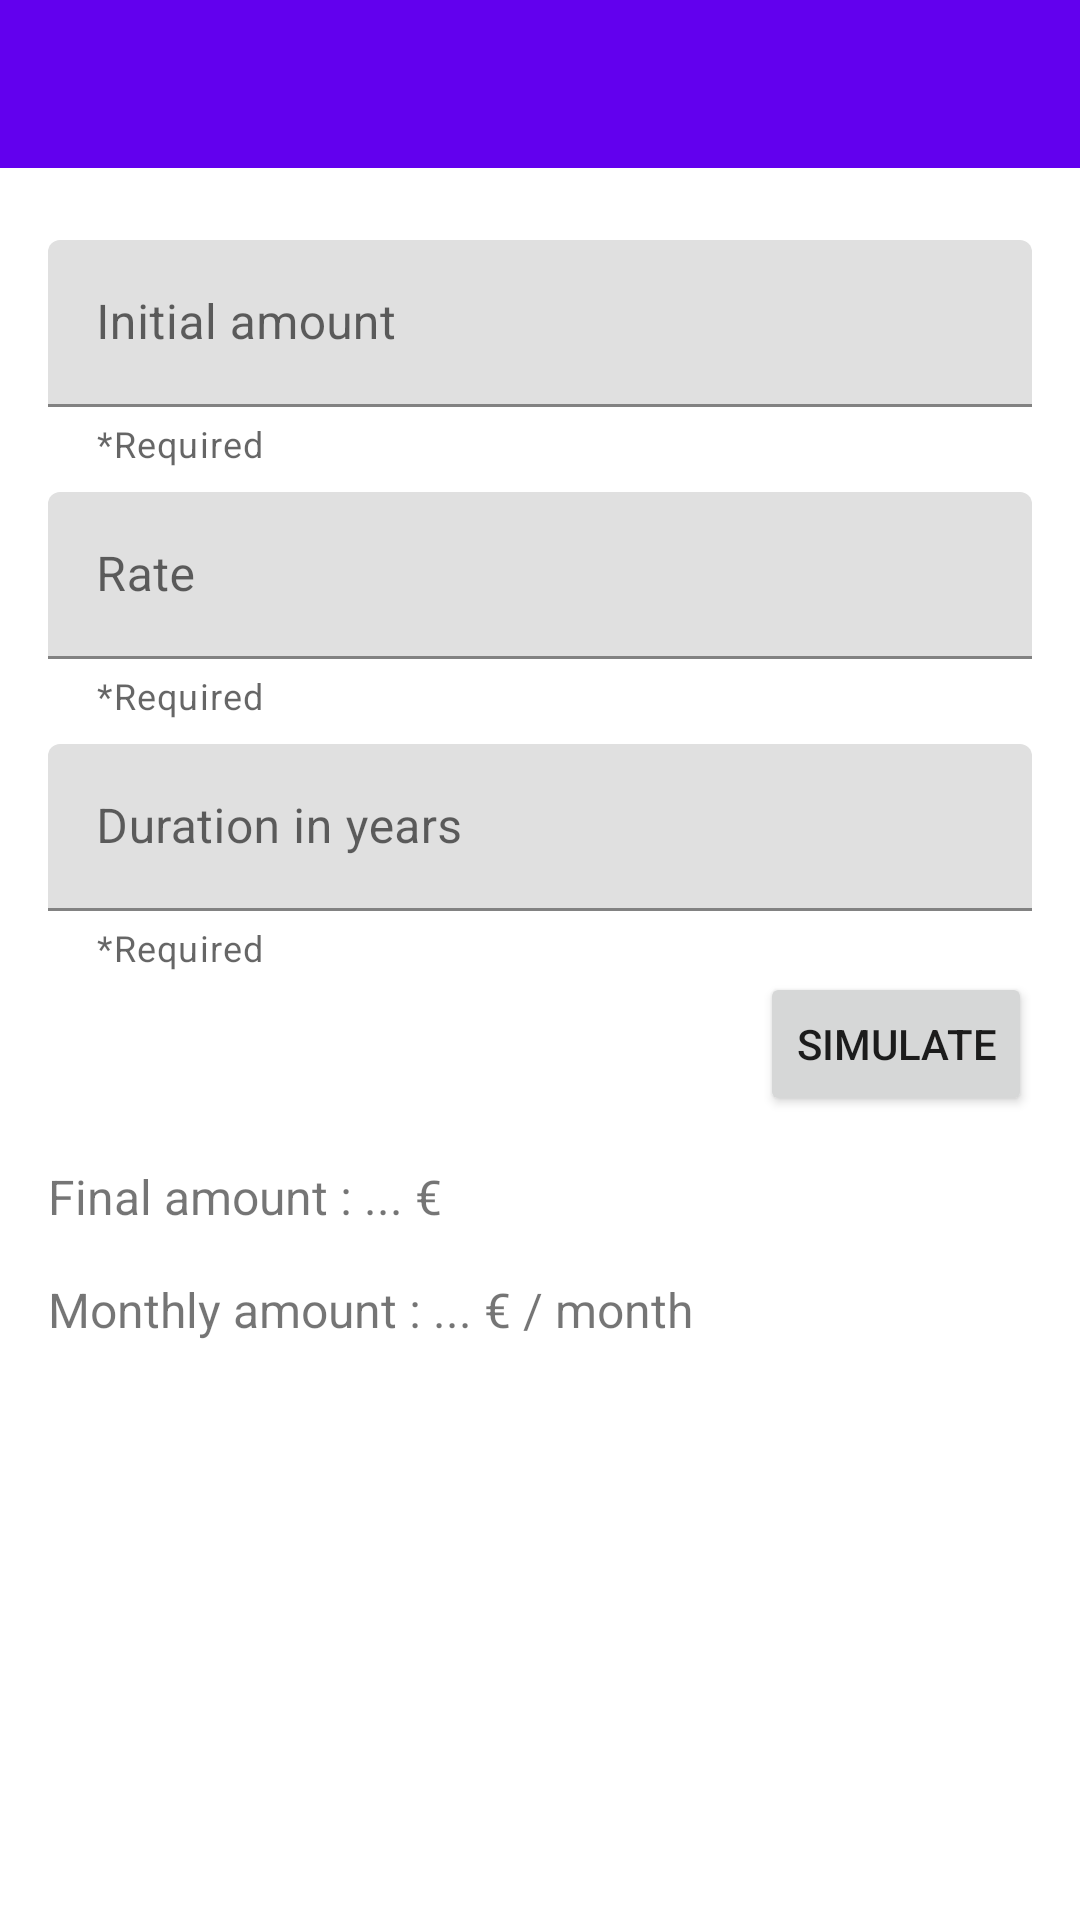

Write the Android layout XML for this screen, with the resource values it uses.
<!-- AndroidManifest.xml: application theme AppTheme -->
<!-- res/layout/activity_simulation.xml -->
<?xml version="1.0" encoding="utf-8"?>
<androidx.constraintlayout.widget.ConstraintLayout xmlns:android="http://schemas.android.com/apk/res/android"
    xmlns:app="http://schemas.android.com/apk/res-auto"
    xmlns:tools="http://schemas.android.com/tools"
    android:layout_width="match_parent"
    android:layout_height="match_parent"
    android:id="@+id/simulation_layout"
    tools:context=".controllers.activities.SimulationActivity">

    <include
        android:id="@+id/simulation_toolbar"
        layout="@layout/toolbar"
        app:layout_constraintEnd_toEndOf="parent"
        app:layout_constraintStart_toStartOf="parent"
        app:layout_constraintTop_toTopOf="parent" />

    <ScrollView
        android:layout_width="match_parent"
        android:layout_height="wrap_content"
        app:layout_constraintTop_toBottomOf="@+id/simulation_toolbar"
        app:layout_constraintStart_toStartOf="parent"
        app:layout_constraintEnd_toEndOf="parent">


        <androidx.constraintlayout.widget.ConstraintLayout
            android:layout_width="match_parent"
            android:layout_height="wrap_content"
            android:padding="16dp">

            <com.google.android.material.textfield.TextInputLayout
                android:id="@+id/initial_amount"
                android:layout_width="match_parent"
                android:layout_height="wrap_content"
                android:layout_marginVertical="8dp"
                android:layout_marginTop="8dp"
                android:hint="Initial amount"
                app:helperText="*Required"
                app:helperTextEnabled="true"
                app:layout_constraintEnd_toEndOf="parent"
                app:layout_constraintStart_toStartOf="parent"
                app:layout_constraintTop_toTopOf="parent">

                <com.google.android.material.textfield.TextInputEditText
                    android:id="@+id/initial_amount_ed"
                    android:layout_width="match_parent"
                    android:layout_height="wrap_content"
                    android:imeOptions="actionNext"
                    android:inputType="numberDecimal" />

            </com.google.android.material.textfield.TextInputLayout>

            <com.google.android.material.textfield.TextInputLayout
                android:id="@+id/rate"
                android:layout_width="match_parent"
                android:layout_height="wrap_content"
                android:layout_marginVertical="8dp"
                android:layout_marginTop="8dp"
                android:hint="Rate"
                app:helperText="*Required"
                app:helperTextEnabled="true"

                app:layout_constraintEnd_toEndOf="parent"
                app:layout_constraintStart_toStartOf="parent"
                app:layout_constraintTop_toBottomOf="@+id/initial_amount">

                <com.google.android.material.textfield.TextInputEditText
                    android:id="@+id/rate_ed"
                    android:layout_width="match_parent"
                    android:layout_height="wrap_content"
                    android:imeOptions="actionNext"
                    android:inputType="numberDecimal" />

            </com.google.android.material.textfield.TextInputLayout>

            <com.google.android.material.textfield.TextInputLayout
                android:id="@+id/duration"
                android:layout_width="match_parent"
                android:layout_height="wrap_content"
                android:layout_marginVertical="8dp"
                android:layout_marginTop="8dp"

                android:hint="Duration in years"
                app:helperText="*Required"
                app:helperTextEnabled="true"
                app:layout_constraintEnd_toEndOf="parent"
                app:layout_constraintStart_toStartOf="parent"
                app:layout_constraintTop_toBottomOf="@+id/rate">

                <com.google.android.material.textfield.TextInputEditText
                    android:id="@+id/duration_ed"
                    android:layout_width="match_parent"
                    android:layout_height="wrap_content"
                    android:imeOptions="actionNext"
                    android:inputType="number" />

            </com.google.android.material.textfield.TextInputLayout>

            <Button
                android:id="@+id/calculate_button"
                android:layout_width="wrap_content"
                android:layout_height="wrap_content"
                android:text="SIMULATE"
                app:layout_constraintEnd_toEndOf="parent"
                app:layout_constraintTop_toBottomOf="@+id/duration" />

            <TextView
                android:id="@+id/final_amount"
                android:layout_width="wrap_content"
                android:layout_height="wrap_content"
                android:layout_marginVertical="16dp"
                android:text="Final amount : ... €"
                android:textSize="16sp"
                app:layout_constraintStart_toStartOf="parent"
                app:layout_constraintTop_toBottomOf="@+id/calculate_button" />

            <TextView
                android:id="@+id/monthly_payment"
                android:layout_width="wrap_content"
                android:layout_height="wrap_content"
                android:layout_marginVertical="16dp"
                android:text="Monthly amount : ... € / month"
                android:textSize="16sp"
                app:layout_constraintStart_toStartOf="parent"
                app:layout_constraintTop_toBottomOf="@+id/final_amount" />

        </androidx.constraintlayout.widget.ConstraintLayout>

    </ScrollView>


</androidx.constraintlayout.widget.ConstraintLayout>
<!-- res/layout/toolbar.xml (included above) -->
<androidx.appcompat.widget.Toolbar
    xmlns:android="http://schemas.android.com/apk/res/android"
    xmlns:app="http://schemas.android.com/apk/res-auto"
    android:layout_width="match_parent"
    android:layout_height="?attr/actionBarSize"
    android:theme="@style/ThemeOverlay.AppCompat.Dark.ActionBar"
    app:popupTheme="@style/ThemeOverlay.AppCompat.Light"
    android:background="@color/colorPrimary" />
<!-- resources referenced by this layout -->
<resources>
  <color name="colorPrimary">#6200EE</color>
  <style name="AppTheme" parent="Theme.MaterialComponents.Light.NoActionBar">
          
          <item name="colorPrimary">@color/colorPrimary</item>
          <item name="colorPrimaryDark">@color/colorPrimaryDark</item>
          <item name="colorAccent">@color/colorAccent</item>
          <item name="windowActionBar">false</item>
          <item name="windowNoTitle">true</item>
      </style>
  <color name="colorPrimaryDark">#3700B3</color>
  <color name="colorAccent">#03DAC5</color>
</resources>
